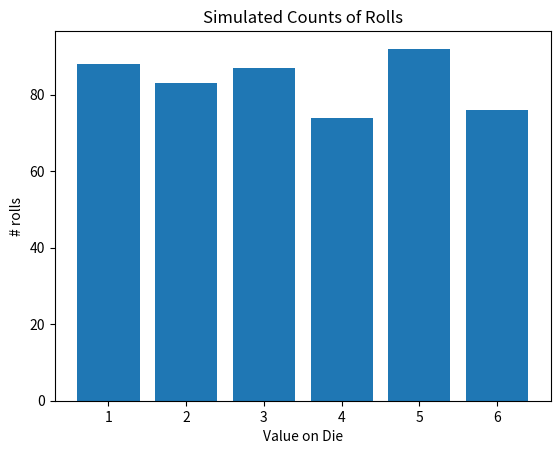

Write the Python code that produced this figure.
import random as rd

def simulate_dice_rolls(N):
    roll_counts = [0,0,0,0,0,0]
    for i in range(N):
        roll = rd.choice([1,2,3,4,5,6])
        index = roll - 1
        roll_counts[index] = roll_counts[index] + 1
    return roll_counts

def show_roll_data(roll_counts):
    number_of_sides_on_die = len(roll_counts)
    for i in range(number_of_sides_on_die):
        number_of_rolls = roll_counts[i]
        number_on_die = i+1
        print(number_on_die, "came up", number_of_rolls, "times")
        
roll_data = simulate_dice_rolls(1000)
show_roll_data(roll_data)

from matplotlib import pyplot as plt
%matplotlib inline

def visualize_one_die(roll_data):
    roll_outcomes = [1,2,3,4,5,6]
    fig, ax = plt.subplots()
    ax.bar(roll_outcomes, roll_data)
    ax.set_xlabel("Value on Die")
    ax.set_ylabel("# rolls")
    ax.set_title("Simulated Counts of Rolls")
    plt.show()
    
roll_data = simulate_dice_rolls(500)
visualize_one_die(roll_data)